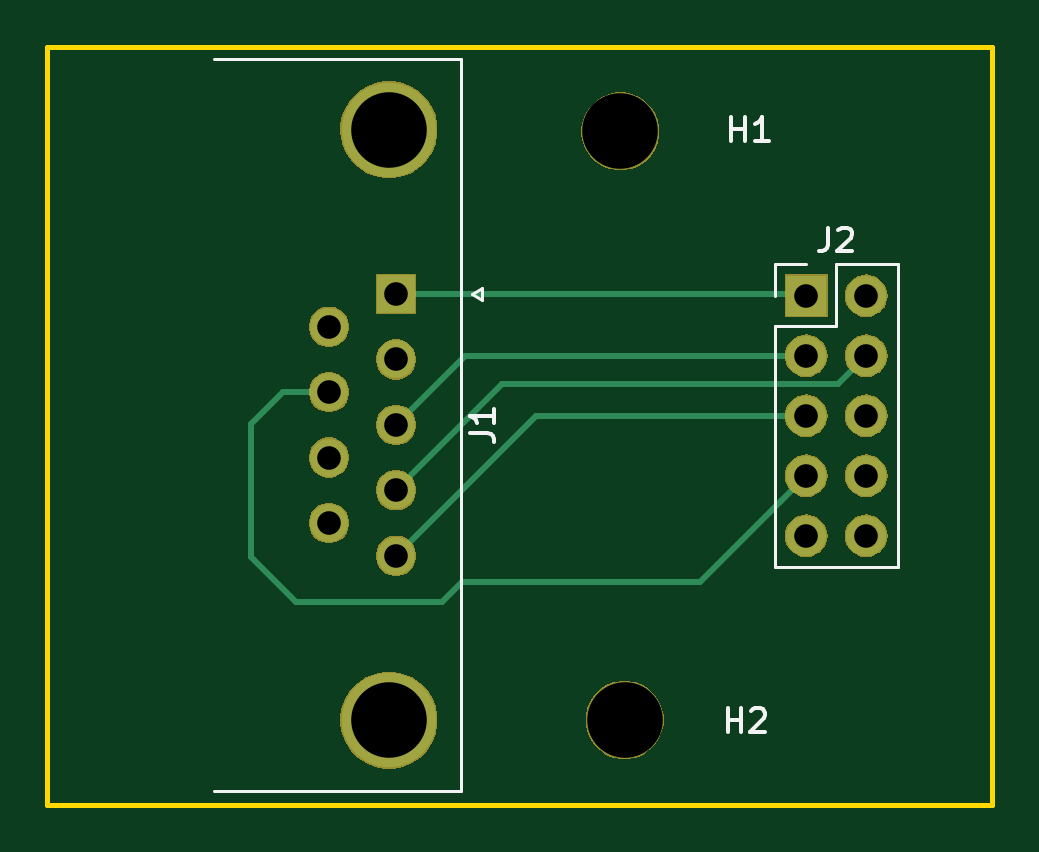
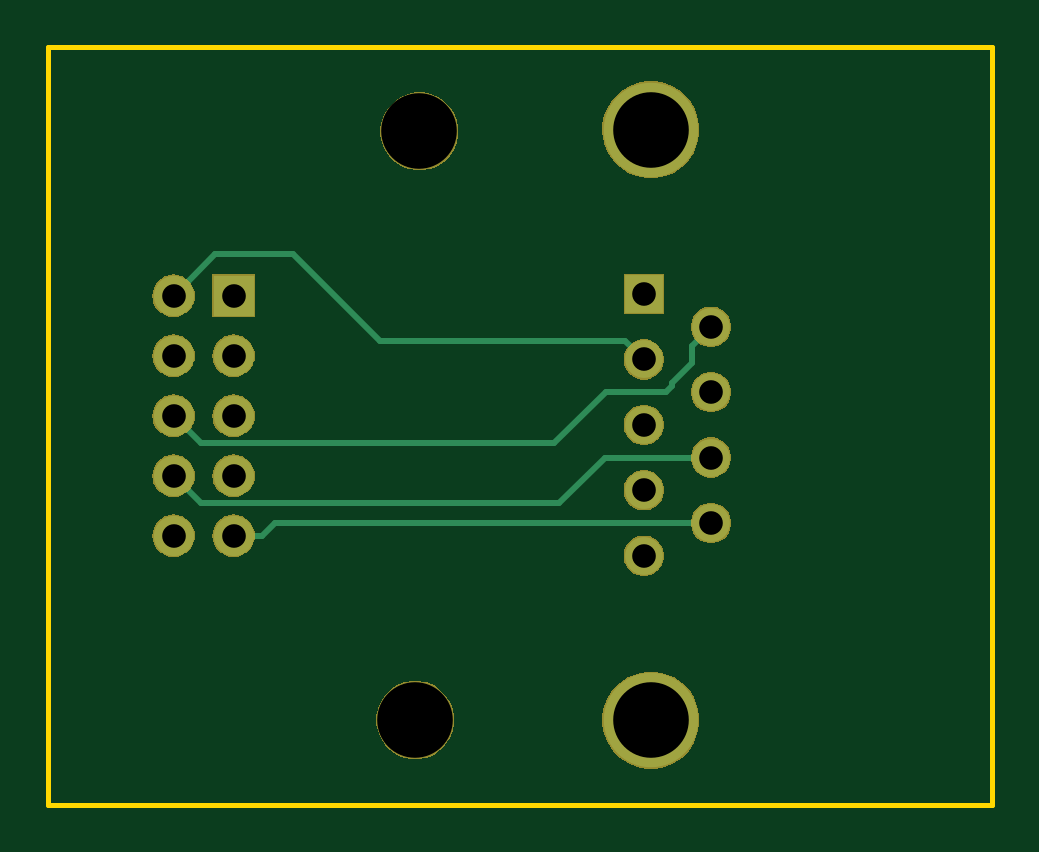
Circuit board: 11 layer files. Board 40.0 x 32.1 mm.
- bottom_copper: DB9_Male-B.Cu.gbr (3459 bytes)
- bottom_mask: DB9_Male-B.Mask.gbr (27105 bytes)
- paste: DB9_Male-B.Paste.gbr (546 bytes)
- bottom_silk: DB9_Male-B.SilkS.gbr (547 bytes)
- outline: DB9_Male-Edge.Cuts.gbr (737 bytes)
- top_copper: DB9_Male-F.Cu.gbr (3225 bytes)
- top_mask: DB9_Male-F.Mask.gbr (27105 bytes)
- paste: DB9_Male-F.Paste.gbr (546 bytes)
- top_silk: DB9_Male-F.SilkS.gbr (2909 bytes)
- drill: DB9_Male-NPTH.drl (203 bytes)
- drill: DB9_Male-PTH.drl (517 bytes)

=== bottom_copper: DB9_Male-B.Cu.gbr ===
G04 #@! TF.GenerationSoftware,KiCad,Pcbnew,5.0.2-bee76a0~70~ubuntu16.04.1*
G04 #@! TF.CreationDate,2020-03-15T16:19:44-07:00*
G04 #@! TF.ProjectId,DB9_Male,4442395f-4d61-46c6-952e-6b696361645f,rev?*
G04 #@! TF.SameCoordinates,Original*
G04 #@! TF.FileFunction,Copper,L2,Bot*
G04 #@! TF.FilePolarity,Positive*
%FSLAX46Y46*%
G04 Gerber Fmt 4.6, Leading zero omitted, Abs format (unit mm)*
G04 Created by KiCad (PCBNEW 5.0.2-bee76a0~70~ubuntu16.04.1) date Sun 15 Mar 2020 16:19:44 PDT*
%MOMM*%
%LPD*%
G01*
G04 APERTURE LIST*
G04 #@! TA.AperFunction,ComponentPad*
%ADD10R,1.600000X1.600000*%
G04 #@! TD*
G04 #@! TA.AperFunction,ComponentPad*
%ADD11C,1.600000*%
G04 #@! TD*
G04 #@! TA.AperFunction,ComponentPad*
%ADD12C,4.000000*%
G04 #@! TD*
G04 #@! TA.AperFunction,ComponentPad*
%ADD13R,1.700000X1.700000*%
G04 #@! TD*
G04 #@! TA.AperFunction,ComponentPad*
%ADD14O,1.700000X1.700000*%
G04 #@! TD*
G04 #@! TA.AperFunction,Conductor*
%ADD15C,0.250000*%
G04 #@! TD*
G04 APERTURE END LIST*
D10*
G04 #@! TO.P,J1,1*
G04 #@! TO.N,1*
X157607000Y-48387000D03*
D11*
G04 #@! TO.P,J1,2*
G04 #@! TO.N,2*
X157607000Y-51157000D03*
G04 #@! TO.P,J1,3*
G04 #@! TO.N,3*
X157607000Y-53927000D03*
G04 #@! TO.P,J1,4*
G04 #@! TO.N,4*
X157607000Y-56697000D03*
G04 #@! TO.P,J1,5*
G04 #@! TO.N,5*
X157607000Y-59467000D03*
G04 #@! TO.P,J1,6*
G04 #@! TO.N,6*
X154767000Y-49772000D03*
G04 #@! TO.P,J1,7*
G04 #@! TO.N,7*
X154767000Y-52542000D03*
G04 #@! TO.P,J1,8*
G04 #@! TO.N,8*
X154767000Y-55312000D03*
G04 #@! TO.P,J1,9*
G04 #@! TO.N,9*
X154767000Y-58082000D03*
D12*
G04 #@! TO.P,J1,0*
G04 #@! TO.N,N/C*
X157307000Y-41427000D03*
X157307000Y-66427000D03*
G04 #@! TD*
D13*
G04 #@! TO.P,J2,1*
G04 #@! TO.N,1*
X174973601Y-48459401D03*
D14*
G04 #@! TO.P,J2,2*
G04 #@! TO.N,2*
X177513601Y-48459401D03*
G04 #@! TO.P,J2,3*
G04 #@! TO.N,3*
X174973601Y-50999401D03*
G04 #@! TO.P,J2,4*
G04 #@! TO.N,4*
X177513601Y-50999401D03*
G04 #@! TO.P,J2,5*
G04 #@! TO.N,5*
X174973601Y-53539401D03*
G04 #@! TO.P,J2,6*
G04 #@! TO.N,6*
X177513601Y-53539401D03*
G04 #@! TO.P,J2,7*
G04 #@! TO.N,7*
X174973601Y-56079401D03*
G04 #@! TO.P,J2,8*
G04 #@! TO.N,8*
X177513601Y-56079401D03*
G04 #@! TO.P,J2,9*
G04 #@! TO.N,9*
X174973601Y-58619401D03*
G04 #@! TO.P,J2,10*
G04 #@! TO.N,Net-(J2-Pad10)*
X177513601Y-58619401D03*
G04 #@! TD*
D15*
G04 #@! TO.N,2*
X158406999Y-50357001D02*
X168794199Y-50357001D01*
X157607000Y-51157000D02*
X158406999Y-50357001D01*
X168794199Y-50357001D02*
X172440600Y-46710600D01*
X175764800Y-46710600D02*
X177513601Y-48459401D01*
X172440600Y-46710600D02*
X175764800Y-46710600D01*
G04 #@! TO.N,6*
X159221398Y-52541398D02*
X161394402Y-54714402D01*
X156672597Y-52541398D02*
X159221398Y-52541398D01*
X176338600Y-54714402D02*
X177513601Y-53539401D01*
X156413200Y-52282001D02*
X156672597Y-52541398D01*
X161394402Y-54714402D02*
X176338600Y-54714402D01*
X154767000Y-49772000D02*
X155566999Y-50571999D01*
X155566999Y-50571999D02*
X155566999Y-51325399D01*
X155566999Y-51325399D02*
X156413200Y-52171600D01*
X156413200Y-52171600D02*
X156413200Y-52282001D01*
G04 #@! TO.N,8*
X176338600Y-57254402D02*
X161191202Y-57254402D01*
X177513601Y-56079401D02*
X176338600Y-57254402D01*
X159248800Y-55312000D02*
X154767000Y-55312000D01*
X161191202Y-57254402D02*
X159248800Y-55312000D01*
G04 #@! TO.N,9*
X155898370Y-58082000D02*
X154767000Y-58082000D01*
X173771520Y-58619401D02*
X173234119Y-58082000D01*
X173234119Y-58082000D02*
X155898370Y-58082000D01*
X174973601Y-58619401D02*
X173771520Y-58619401D01*
G04 #@! TD*
M02*

=== bottom_mask: DB9_Male-B.Mask.gbr (27105 bytes, source omitted) ===
=== paste: DB9_Male-B.Paste.gbr ===
G04 #@! TF.GenerationSoftware,KiCad,Pcbnew,5.0.2-bee76a0~70~ubuntu16.04.1*
G04 #@! TF.CreationDate,2020-03-15T16:19:44-07:00*
G04 #@! TF.ProjectId,DB9_Male,4442395f-4d61-46c6-952e-6b696361645f,rev?*
G04 #@! TF.SameCoordinates,Original*
G04 #@! TF.FileFunction,Paste,Bot*
G04 #@! TF.FilePolarity,Positive*
%FSLAX46Y46*%
G04 Gerber Fmt 4.6, Leading zero omitted, Abs format (unit mm)*
G04 Created by KiCad (PCBNEW 5.0.2-bee76a0~70~ubuntu16.04.1) date Sun 15 Mar 2020 16:19:44 PDT*
%MOMM*%
%LPD*%
G01*
G04 APERTURE LIST*
G04 APERTURE END LIST*
M02*

=== bottom_silk: DB9_Male-B.SilkS.gbr ===
G04 #@! TF.GenerationSoftware,KiCad,Pcbnew,5.0.2-bee76a0~70~ubuntu16.04.1*
G04 #@! TF.CreationDate,2020-03-15T16:19:44-07:00*
G04 #@! TF.ProjectId,DB9_Male,4442395f-4d61-46c6-952e-6b696361645f,rev?*
G04 #@! TF.SameCoordinates,Original*
G04 #@! TF.FileFunction,Legend,Bot*
G04 #@! TF.FilePolarity,Positive*
%FSLAX46Y46*%
G04 Gerber Fmt 4.6, Leading zero omitted, Abs format (unit mm)*
G04 Created by KiCad (PCBNEW 5.0.2-bee76a0~70~ubuntu16.04.1) date Sun 15 Mar 2020 16:19:44 PDT*
%MOMM*%
%LPD*%
G01*
G04 APERTURE LIST*
G04 APERTURE END LIST*
M02*

=== outline: DB9_Male-Edge.Cuts.gbr ===
G04 #@! TF.GenerationSoftware,KiCad,Pcbnew,5.0.2-bee76a0~70~ubuntu16.04.1*
G04 #@! TF.CreationDate,2020-03-15T16:19:44-07:00*
G04 #@! TF.ProjectId,DB9_Male,4442395f-4d61-46c6-952e-6b696361645f,rev?*
G04 #@! TF.SameCoordinates,Original*
G04 #@! TF.FileFunction,Profile,NP*
%FSLAX46Y46*%
G04 Gerber Fmt 4.6, Leading zero omitted, Abs format (unit mm)*
G04 Created by KiCad (PCBNEW 5.0.2-bee76a0~70~ubuntu16.04.1) date Sun 15 Mar 2020 16:19:44 PDT*
%MOMM*%
%LPD*%
G01*
G04 APERTURE LIST*
%ADD10C,0.200000*%
G04 APERTURE END LIST*
D10*
X142849600Y-37922200D02*
X142849600Y-70000000D01*
X182849600Y-37922200D02*
X142849600Y-37922200D01*
X182849600Y-70000000D02*
X182849600Y-37922200D01*
X142849600Y-70000000D02*
X182849600Y-70000000D01*
M02*

=== top_copper: DB9_Male-F.Cu.gbr ===
G04 #@! TF.GenerationSoftware,KiCad,Pcbnew,5.0.2-bee76a0~70~ubuntu16.04.1*
G04 #@! TF.CreationDate,2020-03-15T16:19:44-07:00*
G04 #@! TF.ProjectId,DB9_Male,4442395f-4d61-46c6-952e-6b696361645f,rev?*
G04 #@! TF.SameCoordinates,Original*
G04 #@! TF.FileFunction,Copper,L1,Top*
G04 #@! TF.FilePolarity,Positive*
%FSLAX46Y46*%
G04 Gerber Fmt 4.6, Leading zero omitted, Abs format (unit mm)*
G04 Created by KiCad (PCBNEW 5.0.2-bee76a0~70~ubuntu16.04.1) date Sun 15 Mar 2020 16:19:44 PDT*
%MOMM*%
%LPD*%
G01*
G04 APERTURE LIST*
G04 #@! TA.AperFunction,ComponentPad*
%ADD10R,1.600000X1.600000*%
G04 #@! TD*
G04 #@! TA.AperFunction,ComponentPad*
%ADD11C,1.600000*%
G04 #@! TD*
G04 #@! TA.AperFunction,ComponentPad*
%ADD12C,4.000000*%
G04 #@! TD*
G04 #@! TA.AperFunction,ComponentPad*
%ADD13R,1.700000X1.700000*%
G04 #@! TD*
G04 #@! TA.AperFunction,ComponentPad*
%ADD14O,1.700000X1.700000*%
G04 #@! TD*
G04 #@! TA.AperFunction,Conductor*
%ADD15C,0.250000*%
G04 #@! TD*
G04 APERTURE END LIST*
D10*
G04 #@! TO.P,J1,1*
G04 #@! TO.N,1*
X157607000Y-48387000D03*
D11*
G04 #@! TO.P,J1,2*
G04 #@! TO.N,2*
X157607000Y-51157000D03*
G04 #@! TO.P,J1,3*
G04 #@! TO.N,3*
X157607000Y-53927000D03*
G04 #@! TO.P,J1,4*
G04 #@! TO.N,4*
X157607000Y-56697000D03*
G04 #@! TO.P,J1,5*
G04 #@! TO.N,5*
X157607000Y-59467000D03*
G04 #@! TO.P,J1,6*
G04 #@! TO.N,6*
X154767000Y-49772000D03*
G04 #@! TO.P,J1,7*
G04 #@! TO.N,7*
X154767000Y-52542000D03*
G04 #@! TO.P,J1,8*
G04 #@! TO.N,8*
X154767000Y-55312000D03*
G04 #@! TO.P,J1,9*
G04 #@! TO.N,9*
X154767000Y-58082000D03*
D12*
G04 #@! TO.P,J1,0*
G04 #@! TO.N,N/C*
X157307000Y-41427000D03*
X157307000Y-66427000D03*
G04 #@! TD*
D13*
G04 #@! TO.P,J2,1*
G04 #@! TO.N,1*
X174973601Y-48459401D03*
D14*
G04 #@! TO.P,J2,2*
G04 #@! TO.N,2*
X177513601Y-48459401D03*
G04 #@! TO.P,J2,3*
G04 #@! TO.N,3*
X174973601Y-50999401D03*
G04 #@! TO.P,J2,4*
G04 #@! TO.N,4*
X177513601Y-50999401D03*
G04 #@! TO.P,J2,5*
G04 #@! TO.N,5*
X174973601Y-53539401D03*
G04 #@! TO.P,J2,6*
G04 #@! TO.N,6*
X177513601Y-53539401D03*
G04 #@! TO.P,J2,7*
G04 #@! TO.N,7*
X174973601Y-56079401D03*
G04 #@! TO.P,J2,8*
G04 #@! TO.N,8*
X177513601Y-56079401D03*
G04 #@! TO.P,J2,9*
G04 #@! TO.N,9*
X174973601Y-58619401D03*
G04 #@! TO.P,J2,10*
G04 #@! TO.N,Net-(J2-Pad10)*
X177513601Y-58619401D03*
G04 #@! TD*
D15*
G04 #@! TO.N,1*
X174901200Y-48387000D02*
X174973601Y-48459401D01*
X157607000Y-48387000D02*
X174901200Y-48387000D01*
G04 #@! TO.N,3*
X160534599Y-50999401D02*
X157607000Y-53927000D01*
X174973601Y-50999401D02*
X160534599Y-50999401D01*
G04 #@! TO.N,4*
X157607000Y-56697000D02*
X162107000Y-52197000D01*
X176316002Y-52197000D02*
X177513601Y-50999401D01*
X162107000Y-52197000D02*
X176316002Y-52197000D01*
G04 #@! TO.N,5*
X163534599Y-53539401D02*
X157607000Y-59467000D01*
X174973601Y-53539401D02*
X163534599Y-53539401D01*
G04 #@! TO.N,7*
X170461001Y-60592001D02*
X160387999Y-60592001D01*
X174973601Y-56079401D02*
X170461001Y-60592001D01*
X160387999Y-60592001D02*
X159562800Y-61417200D01*
X159562800Y-61417200D02*
X153365200Y-61417200D01*
X153365200Y-61417200D02*
X151485600Y-59537600D01*
X151485600Y-59537600D02*
X151485600Y-53898800D01*
X152842400Y-52542000D02*
X154767000Y-52542000D01*
X151485600Y-53898800D02*
X152842400Y-52542000D01*
G04 #@! TD*
M02*

=== top_mask: DB9_Male-F.Mask.gbr (27105 bytes, source omitted) ===
=== paste: DB9_Male-F.Paste.gbr ===
G04 #@! TF.GenerationSoftware,KiCad,Pcbnew,5.0.2-bee76a0~70~ubuntu16.04.1*
G04 #@! TF.CreationDate,2020-03-15T16:19:44-07:00*
G04 #@! TF.ProjectId,DB9_Male,4442395f-4d61-46c6-952e-6b696361645f,rev?*
G04 #@! TF.SameCoordinates,Original*
G04 #@! TF.FileFunction,Paste,Top*
G04 #@! TF.FilePolarity,Positive*
%FSLAX46Y46*%
G04 Gerber Fmt 4.6, Leading zero omitted, Abs format (unit mm)*
G04 Created by KiCad (PCBNEW 5.0.2-bee76a0~70~ubuntu16.04.1) date Sun 15 Mar 2020 16:19:44 PDT*
%MOMM*%
%LPD*%
G01*
G04 APERTURE LIST*
G04 APERTURE END LIST*
M02*

=== top_silk: DB9_Male-F.SilkS.gbr ===
G04 #@! TF.GenerationSoftware,KiCad,Pcbnew,5.0.2-bee76a0~70~ubuntu16.04.1*
G04 #@! TF.CreationDate,2020-03-15T16:19:44-07:00*
G04 #@! TF.ProjectId,DB9_Male,4442395f-4d61-46c6-952e-6b696361645f,rev?*
G04 #@! TF.SameCoordinates,Original*
G04 #@! TF.FileFunction,Legend,Top*
G04 #@! TF.FilePolarity,Positive*
%FSLAX46Y46*%
G04 Gerber Fmt 4.6, Leading zero omitted, Abs format (unit mm)*
G04 Created by KiCad (PCBNEW 5.0.2-bee76a0~70~ubuntu16.04.1) date Sun 15 Mar 2020 16:19:44 PDT*
%MOMM*%
%LPD*%
G01*
G04 APERTURE LIST*
%ADD10C,0.120000*%
%ADD11C,0.150000*%
G04 APERTURE END LIST*
D10*
G04 #@! TO.C,J1*
X149887000Y-38442000D02*
X160367000Y-38442000D01*
X160367000Y-38442000D02*
X160367000Y-69412000D01*
X160367000Y-69412000D02*
X149887000Y-69412000D01*
X161261338Y-48137000D02*
X161261338Y-48637000D01*
X161261338Y-48637000D02*
X160828325Y-48387000D01*
X160828325Y-48387000D02*
X161261338Y-48137000D01*
G04 #@! TO.C,J2*
X173643601Y-59949401D02*
X178843601Y-59949401D01*
X173643601Y-49729401D02*
X173643601Y-59949401D01*
X178843601Y-47129401D02*
X178843601Y-59949401D01*
X173643601Y-49729401D02*
X176243601Y-49729401D01*
X176243601Y-49729401D02*
X176243601Y-47129401D01*
X176243601Y-47129401D02*
X178843601Y-47129401D01*
X173643601Y-48459401D02*
X173643601Y-47129401D01*
X173643601Y-47129401D02*
X174973601Y-47129401D01*
G04 #@! TO.C,H1*
D11*
X171805695Y-41905180D02*
X171805695Y-40905180D01*
X171805695Y-41381371D02*
X172377123Y-41381371D01*
X172377123Y-41905180D02*
X172377123Y-40905180D01*
X173377123Y-41905180D02*
X172805695Y-41905180D01*
X173091409Y-41905180D02*
X173091409Y-40905180D01*
X172996171Y-41048038D01*
X172900933Y-41143276D01*
X172805695Y-41190895D01*
G04 #@! TO.C,H2*
X171653295Y-66924180D02*
X171653295Y-65924180D01*
X171653295Y-66400371D02*
X172224723Y-66400371D01*
X172224723Y-66924180D02*
X172224723Y-65924180D01*
X172653295Y-66019419D02*
X172700914Y-65971800D01*
X172796152Y-65924180D01*
X173034247Y-65924180D01*
X173129485Y-65971800D01*
X173177104Y-66019419D01*
X173224723Y-66114657D01*
X173224723Y-66209895D01*
X173177104Y-66352752D01*
X172605676Y-66924180D01*
X173224723Y-66924180D01*
G04 #@! TO.C,J1*
X160759380Y-54260333D02*
X161473666Y-54260333D01*
X161616523Y-54307952D01*
X161711761Y-54403190D01*
X161759380Y-54546047D01*
X161759380Y-54641285D01*
X161759380Y-53260333D02*
X161759380Y-53831761D01*
X161759380Y-53546047D02*
X160759380Y-53546047D01*
X160902238Y-53641285D01*
X160997476Y-53736523D01*
X161045095Y-53831761D01*
G04 #@! TO.C,J2*
X175910267Y-45581781D02*
X175910267Y-46296067D01*
X175862648Y-46438924D01*
X175767410Y-46534162D01*
X175624553Y-46581781D01*
X175529315Y-46581781D01*
X176338839Y-45677020D02*
X176386458Y-45629401D01*
X176481696Y-45581781D01*
X176719791Y-45581781D01*
X176815029Y-45629401D01*
X176862648Y-45677020D01*
X176910267Y-45772258D01*
X176910267Y-45867496D01*
X176862648Y-46010353D01*
X176291220Y-46581781D01*
X176910267Y-46581781D01*
G04 #@! TD*
M02*

=== drill: DB9_Male-NPTH.drl ===
M48
;DRILL file {KiCad 5.0.2-bee76a0~70~ubuntu16.04.1} date Sun 15 Mar 2020 16:19:48 PDT
;FORMAT={-:-/ absolute / inch / decimal}
FMAT,2
INCH,TZ
T1C0.1260
%
G90
G05
T1
X6.586Y-2.615
X6.579Y-1.634
T0
M30

=== drill: DB9_Male-PTH.drl ===
M48
;DRILL file {KiCad 5.0.2-bee76a0~70~ubuntu16.04.1} date Sun 15 Mar 2020 16:19:48 PDT
;FORMAT={-:-/ absolute / inch / decimal}
FMAT,2
INCH,TZ
T1C0.0394
T2C0.1260
%
G90
G05
T1
X6.0932Y-1.9595
X6.0932Y-2.0686
X6.0932Y-2.1776
X6.0932Y-2.2867
X6.205Y-1.905
X6.205Y-2.0141
X6.205Y-2.1231
X6.205Y-2.2322
X6.205Y-2.3412
X6.8887Y-1.9079
X6.8887Y-2.0079
X6.8887Y-2.1079
X6.8887Y-2.2079
X6.8887Y-2.3079
X6.9887Y-1.9079
X6.9887Y-2.0079
X6.9887Y-2.1079
X6.9887Y-2.2079
X6.9887Y-2.3079
T2
X6.1932Y-1.631
X6.1932Y-2.6152
T0
M30

